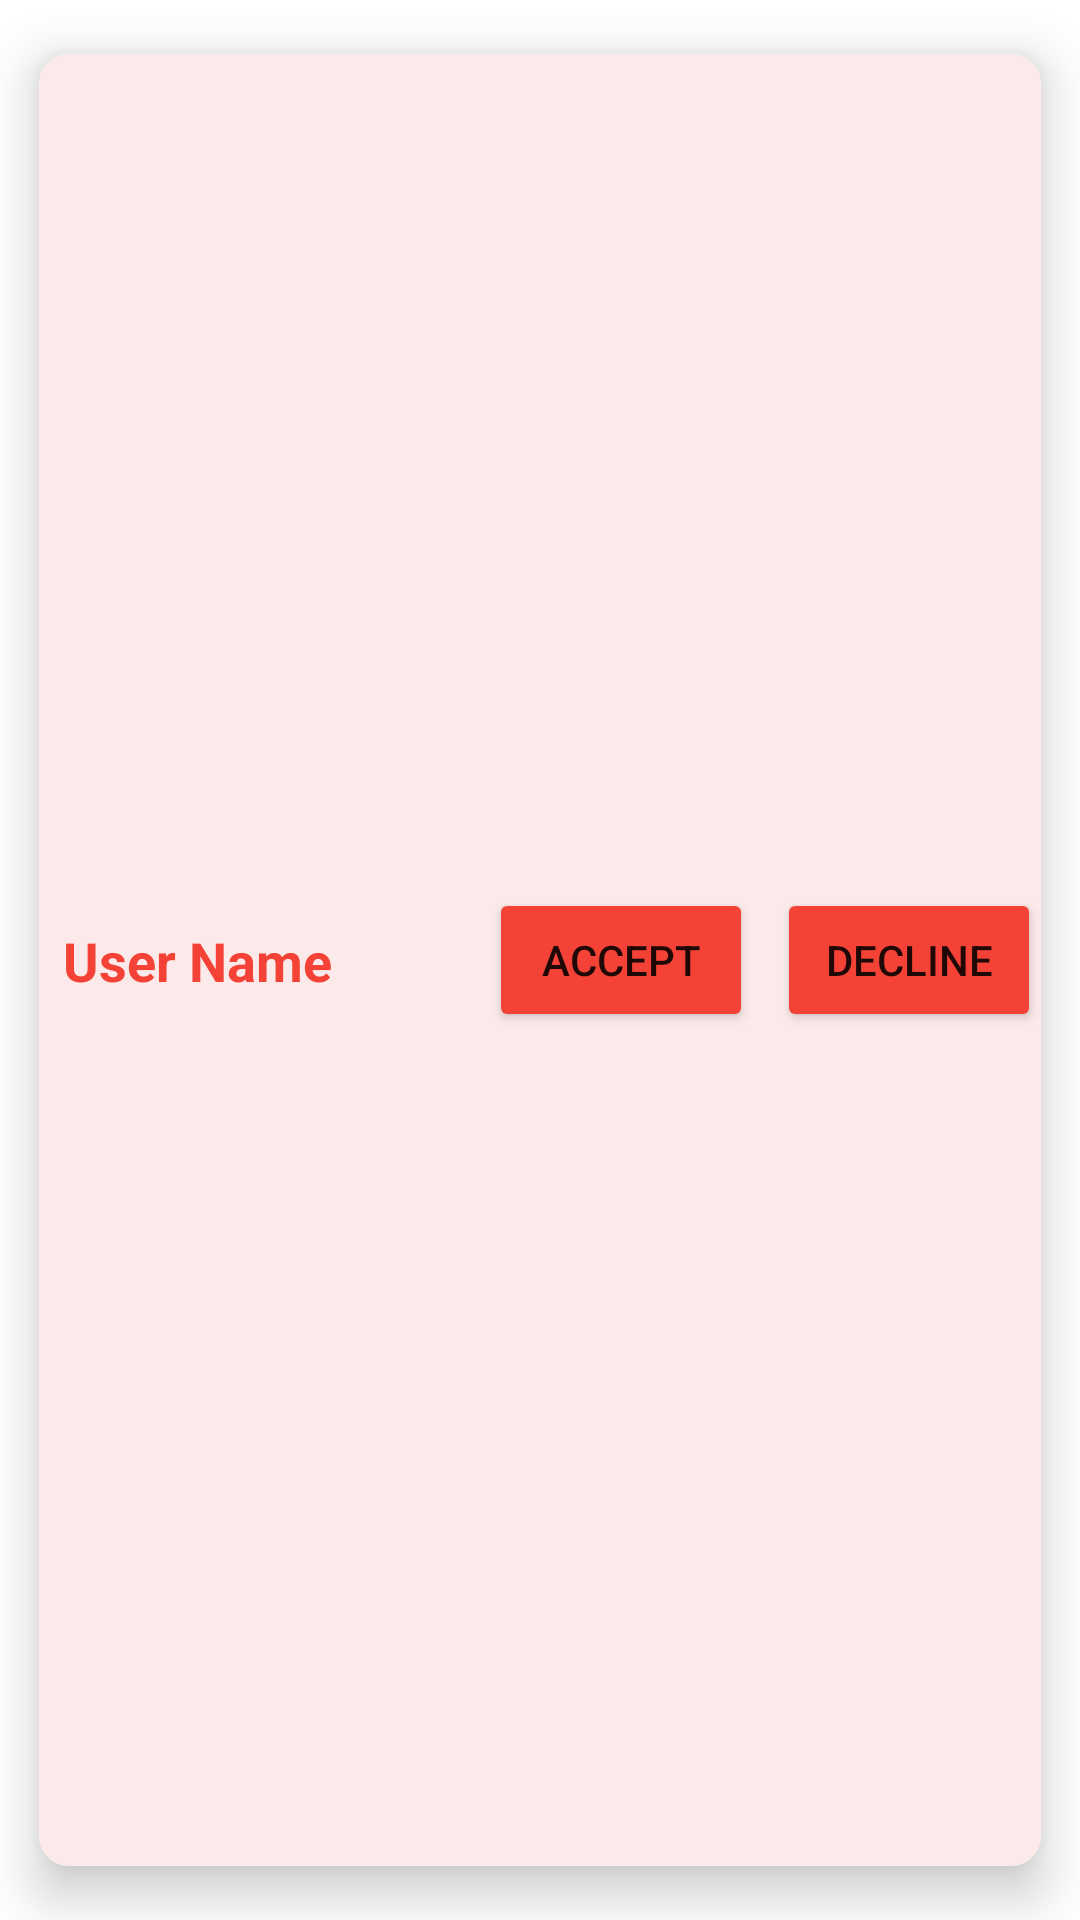

The Android layout XML behind this screen, and the referenced resources:
<!-- AndroidManifest.xml: application theme Theme.AudioVideoCallExample -->
<!-- res/layout/friend_item.xml -->
<?xml version="1.0" encoding="utf-8"?>
<androidx.cardview.widget.CardView xmlns:android="http://schemas.android.com/apk/res/android"
    xmlns:app="http://schemas.android.com/apk/res-auto"
    android:layout_width="match_parent"
    android:layout_height="wrap_content"
    app:cardCornerRadius="10dp"
    app:cardElevation="10dp"
    app:cardUseCompatPadding="true">

    <androidx.constraintlayout.widget.ConstraintLayout
        android:layout_width="match_parent"
        android:layout_height="match_parent"
        android:background="#FBEAE9">

        <TextView
            android:id="@+id/userNameTV"
            android:layout_width="wrap_content"
            android:layout_height="wrap_content"
            android:layout_marginStart="8dp"
            android:text="User Name"
            android:textColor="#F44336"
            android:textSize="18sp"
            android:textStyle="bold"
            app:layout_constraintBottom_toBottomOf="parent"
            app:layout_constraintStart_toStartOf="parent"
            app:layout_constraintTop_toTopOf="parent" />

        <Button
            android:id="@+id/declineBTN"
            android:layout_width="wrap_content"
            android:layout_height="wrap_content"
            android:text="Decline"
            android:backgroundTint="#F44336"
            app:layout_constraintBottom_toBottomOf="parent"
            app:layout_constraintEnd_toEndOf="parent"
            app:layout_constraintTop_toTopOf="parent" />

        <Button
            android:id="@+id/acceptBTN"
            android:layout_width="wrap_content"
            android:layout_height="wrap_content"
            android:layout_marginEnd="8dp"
            android:text="Accept"
            android:backgroundTint="#F44336"
            app:layout_constraintBottom_toBottomOf="parent"
            app:layout_constraintEnd_toStartOf="@+id/declineBTN"
            app:layout_constraintTop_toTopOf="parent" />

    </androidx.constraintlayout.widget.ConstraintLayout>

</androidx.cardview.widget.CardView>
<!-- resources referenced by this layout -->
<resources>
  <style name="Theme.AudioVideoCallExample" parent="Theme.MaterialComponents.DayNight.DarkActionBar">
          
          <item name="colorPrimary">@color/purple_500</item>
          <item name="colorPrimaryVariant">@color/purple_700</item>
          <item name="colorOnPrimary">@color/white</item>
          
          <item name="colorSecondary">@color/teal_200</item>
          <item name="colorSecondaryVariant">@color/teal_700</item>
          <item name="colorOnSecondary">@color/black</item>
          
          <item name="android:statusBarColor">?attr/colorPrimaryVariant</item>
          
      </style>
  <!-- not gathered from this repository: default colours our renderer supplied (Android Studio template values) -->
  <color name="purple_500">#FF6200EE</color>
  <color name="purple_700">#FF3700B3</color>
  <color name="teal_200">#FF03DAC5</color>
  <color name="teal_700">#FF018786</color>
  <color name="black">#FF000000</color>
  <color name="white">#FFFFFFFF</color>
</resources>
